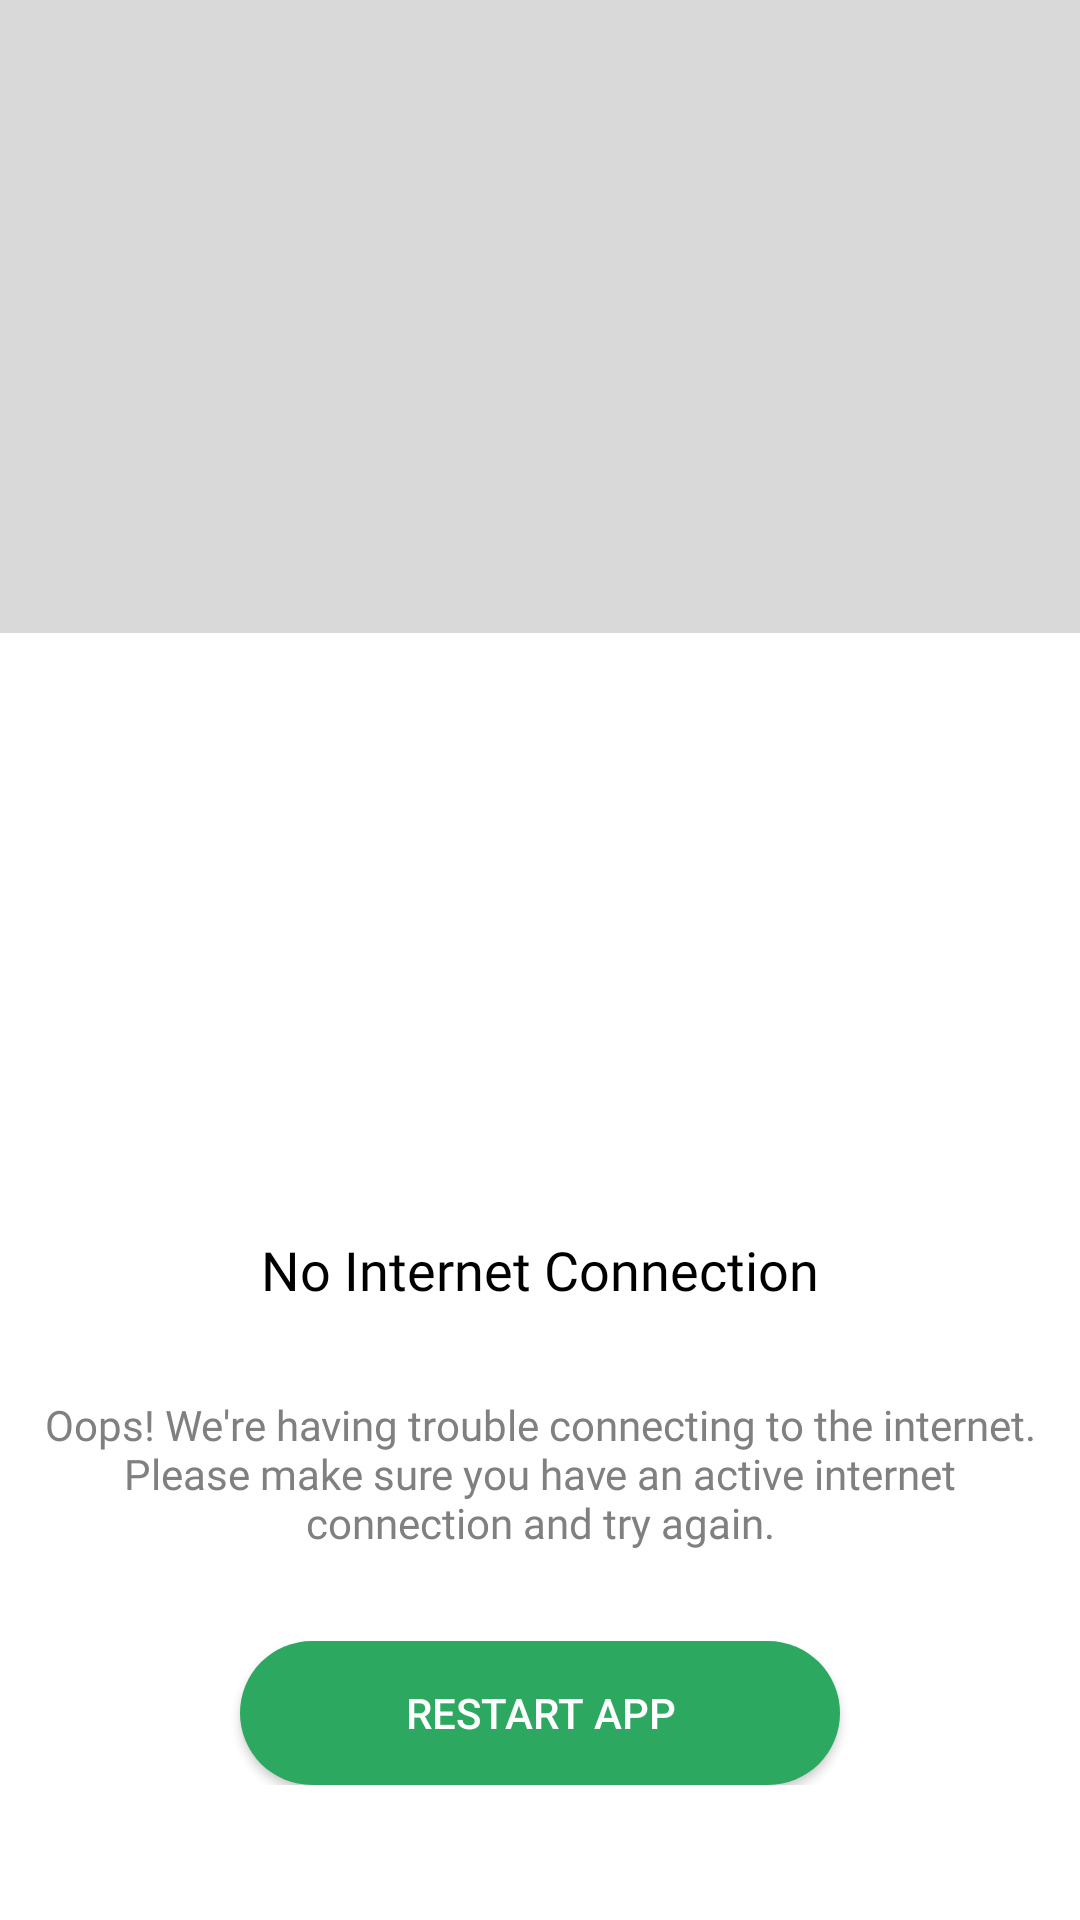

The Android layout XML behind this screen, and the referenced resources:
<!-- AndroidManifest.xml: application theme Theme.SembadaJati -->
<!-- res/layout/activity_register.xml -->
<?xml version="1.0" encoding="utf-8"?>
<androidx.constraintlayout.widget.ConstraintLayout xmlns:android="http://schemas.android.com/apk/res/android"
    xmlns:app="http://schemas.android.com/apk/res-auto"
    xmlns:tools="http://schemas.android.com/tools"
    android:layout_width="match_parent"
    android:layout_height="match_parent"
    android:background="@color/white"
    android:id="@+id/parent_container"
    tools:context=".RegisterActivity">

    <include layout="@layout/loading" android:id="@+id/loading_overlay"/>

    <androidx.constraintlayout.widget.ConstraintLayout
        android:id="@+id/container"
        android:layout_width="match_parent"
        android:layout_height="wrap_content"
        app:layout_constraintTop_toTopOf="parent"
        app:layout_constraintBottom_toBottomOf="parent"
        app:layout_constraintStart_toStartOf="parent"
        app:layout_constraintEnd_toEndOf="parent"
        >

    <ImageView
        android:id="@+id/poster_register"
        android:layout_width="wrap_content"
        android:layout_height="wrap_content"
        android:src="@drawable/register_photo"
        app:layout_constraintEnd_toEndOf="parent"
        app:layout_constraintStart_toStartOf="parent"
        app:layout_constraintTop_toTopOf="parent" />

    <LinearLayout
        android:id="@+id/layout_input"
        android:layout_width="300dp"
        android:layout_height="wrap_content"
        android:layout_marginTop="35dp"
        android:orientation="vertical"
        app:layout_constraintTop_toBottomOf="@id/poster_register"
        app:layout_constraintStart_toStartOf="parent"
        app:layout_constraintEnd_toEndOf="parent"
        android:gravity="center_horizontal">

        <EditText
            android:id="@+id/input_name"
            android:layout_width="match_parent"
            android:layout_height="wrap_content"
            android:ems="10"
            android:inputType="text"
            android:layout_marginTop="10dp"
            android:layout_marginBottom="10dp"
            android:hint="@string/name"
            android:textColor="@color/black"
            android:padding="10dp"
            android:textColorHint="@color/grey"
            android:background="@drawable/input_style"
            />

        <EditText
            android:id="@+id/input_email"
            android:layout_width="match_parent"
            android:layout_height="wrap_content"
            android:ems="10"
            android:inputType="textEmailAddress"
            android:layout_marginTop="10dp"
            android:layout_marginBottom="10dp"
            android:hint="@string/email"
            android:textColor="@color/black"
            android:textColorHint="@color/grey"
            android:padding="10dp"
            android:background="@drawable/input_style"
            />

        <EditText
            android:id="@+id/input_phone"
            android:layout_width="match_parent"
            android:layout_height="wrap_content"
            android:ems="10"
            android:inputType="phone"
            android:layout_marginTop="10dp"
            android:layout_marginBottom="10dp"
            android:hint="@string/phone_number"
            android:textColor="@color/black"
            android:textColorHint="@color/grey"
            android:padding="10dp"
            android:background="@drawable/input_style"
            />

        <EditText
            android:id="@+id/input_password"
            android:layout_width="match_parent"
            android:layout_height="wrap_content"
            android:ems="10"
            android:inputType="textPassword"
            android:layout_marginTop="10dp"
            android:layout_marginBottom="10dp"
            android:hint="@string/password"
            android:textColor="@color/black"
            android:textColorHint="@color/grey"
            android:padding="10dp"
            android:background="@drawable/input_style"
            />

        <TextView
            android:id="@+id/input_response"
            android:layout_width="wrap_content"
            android:layout_height="wrap_content"
            android:textColor="@color/red"
            />


        <android.widget.Button
            android:id="@+id/input_submit"
            android:layout_width="200dp"
            android:layout_height="wrap_content"
            android:text="@string/register"
            android:gravity="center"
            android:textColor="@color/white"
            android:layout_marginTop="10dp"
            android:background="@drawable/button_register_and_login"
            />

    </LinearLayout>

        <TextView
            android:id="@+id/create_account"
            android:layout_width="wrap_content"
            android:layout_height="wrap_content"
            android:text="@string/login_account"
            app:layout_constraintTop_toBottomOf="@id/layout_input"
            app:layout_constraintStart_toStartOf="parent"
            app:layout_constraintEnd_toEndOf="parent"
            android:textColor="@color/grey"
            android:layout_marginTop="20dp"
            />

    </androidx.constraintlayout.widget.ConstraintLayout>

    <include layout="@layout/dialog_error_network" android:id="@+id/dialog_error"/>

</androidx.constraintlayout.widget.ConstraintLayout>
<!-- res/layout/loading.xml (included above) -->
<?xml version="1.0" encoding="utf-8"?>
<RelativeLayout xmlns:android="http://schemas.android.com/apk/res/android"
    android:layout_width="match_parent"
    android:layout_height="match_parent"
    android:background="@color/light_grey"
    xmlns:app="http://schemas.android.com/apk/res-auto">

    <androidx.constraintlayout.widget.ConstraintLayout
        android:layout_width="200dp"
        android:layout_centerInParent="true"
        android:layout_height="200dp"
        android:background="@drawable/loading_xml">

        <ImageView
            android:id="@+id/gif_show"
            android:layout_width="170dp"
            android:layout_height="170dp"
            app:layout_constraintTop_toTopOf="parent"
            app:layout_constraintBottom_toBottomOf="parent"
            app:layout_constraintEnd_toEndOf="parent"
            app:layout_constraintStart_toStartOf="parent"
            />

    </androidx.constraintlayout.widget.ConstraintLayout>

</RelativeLayout>
<!-- res/layout/dialog_error_network.xml (included above) -->
<?xml version="1.0" encoding="utf-8"?>
<RelativeLayout xmlns:android="http://schemas.android.com/apk/res/android"
    android:layout_width="match_parent"
    android:layout_height="match_parent"
    android:background="@color/light_grey"
    >

    <LinearLayout
        android:background="@color/white"
        android:id="@+id/dialog_error_network"
        android:layout_alignParentBottom="true"
        android:layout_width="match_parent"
        android:layout_height="wrap_content"
        android:gravity="center"
        android:orientation="vertical"
        android:paddingBottom="45dp">

        <ImageView
            android:id="@+id/dialog_error_network_image"
            android:layout_width="200dp"
            android:layout_height="200dp"/>

        <TextView
            android:textColor="@color/black"
            android:text="No Internet Connection"
            android:layout_width="wrap_content"
            android:textSize="18sp"
            android:textAlignment="center"
            android:fontFamily="@font/font_mons"
            android:layout_height="wrap_content"/>

        <Space
            android:layout_width="match_parent"
            android:layout_height="20dp"/>

        <TextView
            android:textColor="@color/grey"
            android:fontFamily="@font/mons_regular"
            android:textSize="14sp"
            android:padding="10dp"
            android:textAlignment="center"
            android:text="Oops! We're having trouble connecting to the internet. Please make sure you have an active internet connection and try again."
            android:layout_width="wrap_content"
            android:layout_height="wrap_content"/>

        <Space
            android:layout_width="match_parent"
            android:layout_height="20dp"/>

        <androidx.appcompat.widget.AppCompatButton
            android:id="@+id/dialog_error_network_button"
            android:layout_width="200dp"
            android:layout_height="wrap_content"
            android:textColor="@color/white"
            android:text="Restart App"
            android:background="@drawable/button_register_and_login" />

    </LinearLayout>

</RelativeLayout>
<!-- resources referenced by this layout -->
<resources>
  <color name="black">#FF000000</color>
  <color name="grey">#808080</color>
  <color name="light_grey">#D9D9D9</color>
  <color name="red">#FF0000</color>
  <color name="white">#FFFFFFFF</color>
  <!-- drawable button_register_and_login (drawable) -->
  <?xml version="1.0" encoding="utf-8"?>
  <shape xmlns:android="http://schemas.android.com/apk/res/android">
      <solid android:color="@color/green" /> 
      <corners android:radius="50dp" /> 
  </shape>
  <!-- drawable input_style (drawable) -->
  <?xml version="1.0" encoding="utf-8"?>
  <selector xmlns:android="http://schemas.android.com/apk/res/android">
      <item android:state_focused="true">
          <shape>
              <solid android:color="#00000000" /> 
              <stroke
                  android:width="2dp"
                  android:color="@color/green" /> 
              <corners android:radius="10dp" /> 
          </shape>
      </item>
      <item>
          <shape>
              <solid android:color="#00000000" /> 
              <stroke
                  android:width="2dp"
                  android:color="@color/grey" /> 
              <corners android:radius="10dp" /> 
          </shape>
      </item>
  </selector>
  <!-- drawable register_photo: png bitmap (drawable, 8816 bytes) -->
  <string name="email">Email</string>
  <string name="login_account">Sudah punya akun? <u>Masuk di sini!</u></string>
  <string name="name">Nama</string>
  <string name="password">Kata Sandi</string>
  <string name="phone_number">Nomor Telepon</string>
  <string name="register">Daftar!</string>
  <style name="Theme.SembadaJati" parent="Theme.MaterialComponents.DayNight.DarkActionBar">
          
          <item name="colorPrimary">@color/purple_500</item>
          <item name="colorPrimaryVariant">@color/purple_700</item>
          <item name="colorOnPrimary">@color/white</item>
          
          <item name="colorSecondary">@color/teal_200</item>
          <item name="colorSecondaryVariant">@color/teal_700</item>
          <item name="colorOnSecondary">@color/black</item>
          
          <item name="android:statusBarColor">@color/white</item>
          <item name="android:windowLightStatusBar">true</item>
          
      </style>
  <color name="green">#2ca860</color>
  <color name="purple_500">#FF6200EE</color>
  <color name="purple_700">#FF3700B3</color>
  <color name="teal_200">#FF03DAC5</color>
  <color name="teal_700">#FF018786</color>
</resources>
